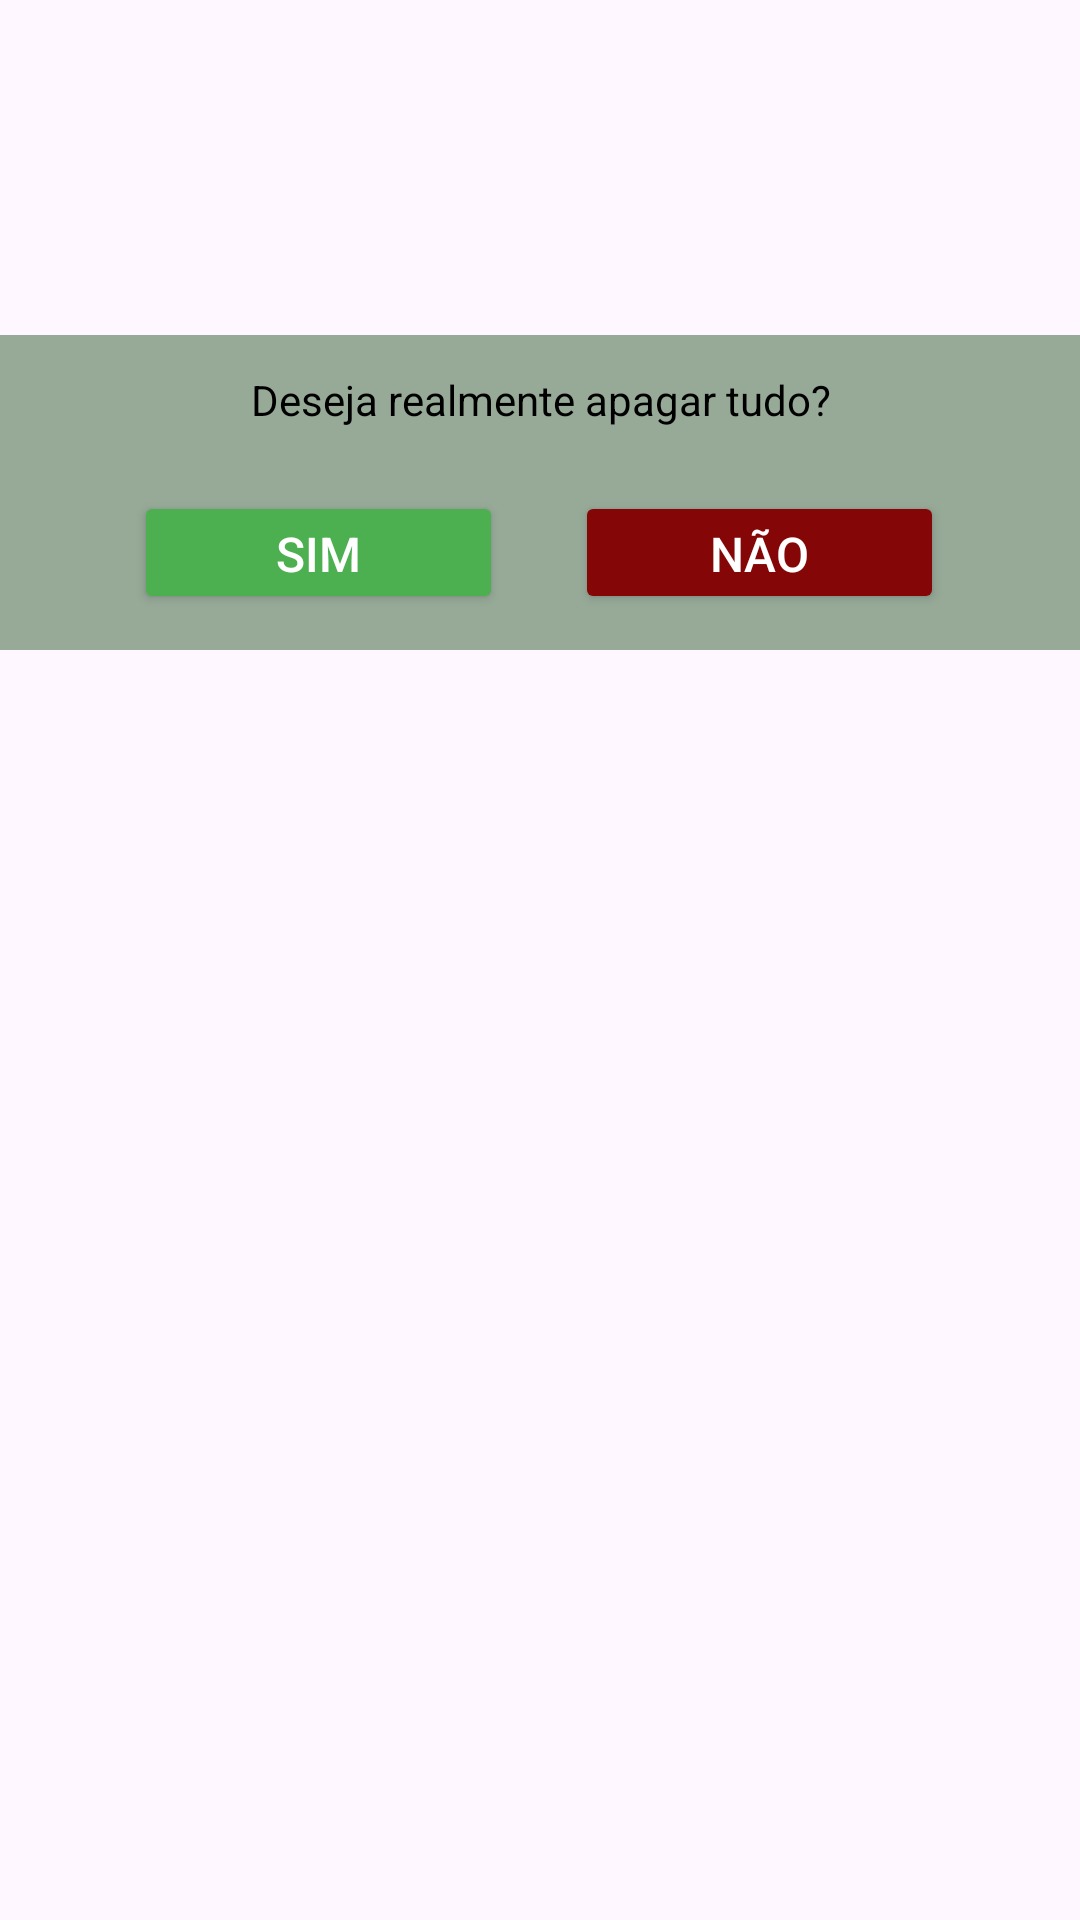

The Android layout XML behind this screen, and the referenced resources:
<!-- AndroidManifest.xml: application theme Theme.DM_Atividades_N -->
<!-- res/layout/activity_poup_up.xml -->
<?xml version="1.0" encoding="utf-8"?>
<androidx.constraintlayout.widget.ConstraintLayout xmlns:android="http://schemas.android.com/apk/res/android"
    xmlns:app="http://schemas.android.com/apk/res-auto"
    xmlns:tools="http://schemas.android.com/tools"
    android:layout_width="match_parent"
    android:layout_height="match_parent"
    tools:context=".poupUP">

    <View
        android:id="@+id/pou_up"
        android:layout_width="369dp"
        android:layout_height="105dp"
        android:background="#97AA98"
        android:paddingVertical="12dp"
        app:layout_constraintBottom_toBottomOf="parent"
        app:layout_constraintEnd_toEndOf="parent"
        app:layout_constraintStart_toStartOf="parent"
        app:layout_constraintTop_toTopOf="parent"
        app:layout_constraintVertical_bias="0.209" />

    <LinearLayout
        android:id="@+id/linearLayout3"
        android:layout_width="294dp"
        android:layout_height="65dp"
        android:orientation="horizontal"
        app:layout_constraintBottom_toBottomOf="@+id/pou_up"
        app:layout_constraintEnd_toEndOf="@+id/pou_up"
        app:layout_constraintHorizontal_bias="0.493"
        app:layout_constraintStart_toStartOf="@+id/pou_up">

        <Button
            android:id="@+id/but_sim"
            style="@style/Butao_default_layout"
            android:layout_width="wrap_content"
            android:layout_height="wrap_content"
            android:layout_weight="1"
            android:backgroundTint="#4CAF50"
            android:text="@string/botão_sim"
            android:textColor="#FFFFFF" />

        <Button
            android:id="@+id/but_nao"
            style="@style/Butao_default_layout"
            android:layout_width="wrap_content"
            android:layout_height="wrap_content"
            android:layout_weight="1"
            android:backgroundTint="#850606"
            android:text="@string/botão_nao"
            android:textColor="#FFFFFF" />
    </LinearLayout>

    <TextView
        android:id="@+id/textView3"
        android:layout_width="wrap_content"
        android:layout_height="wrap_content"
        android:text="@string/all_regis_confirm"
        android:textColor="#000000"
        app:layout_constraintBottom_toTopOf="@+id/linearLayout3"
        app:layout_constraintEnd_toEndOf="@+id/pou_up"
        app:layout_constraintStart_toStartOf="@+id/pou_up"
        app:layout_constraintTop_toTopOf="@+id/pou_up"
        app:layout_constraintVertical_bias="0.571" />

</androidx.constraintlayout.widget.ConstraintLayout>
<!-- resources referenced by this layout -->
<resources>
  <string name="all_regis_confirm">Deseja realmente apagar tudo?</string>
  <style name="Butao_default_layout">
      <item name="android:layout_width">wrap_content</item>
      <item name="android:layout_height">wrap_content</item>
      <item name="android:backgroundTint">@color/cor_botao</item>
      <item name="android:textColorHint">#000000</item>
      <item name="android:textSize">16sp</item>
          <item name="android:layout_margin">12dp</item>
  </style>
  <style name="Theme.DM_Atividades_N" parent="Base.Theme.DM_Atividades_N" />
  <color name="cor_botao">#C6B791</color>
  <style name="Base.Theme.DM_Atividades_N" parent="Theme.Material3.DayNight.NoActionBar">
          
          
          <item name="android:statusBarColor">@color/tela_default</item>
      </style>
  <color name="tela_default">#0D4E46</color>
</resources>
